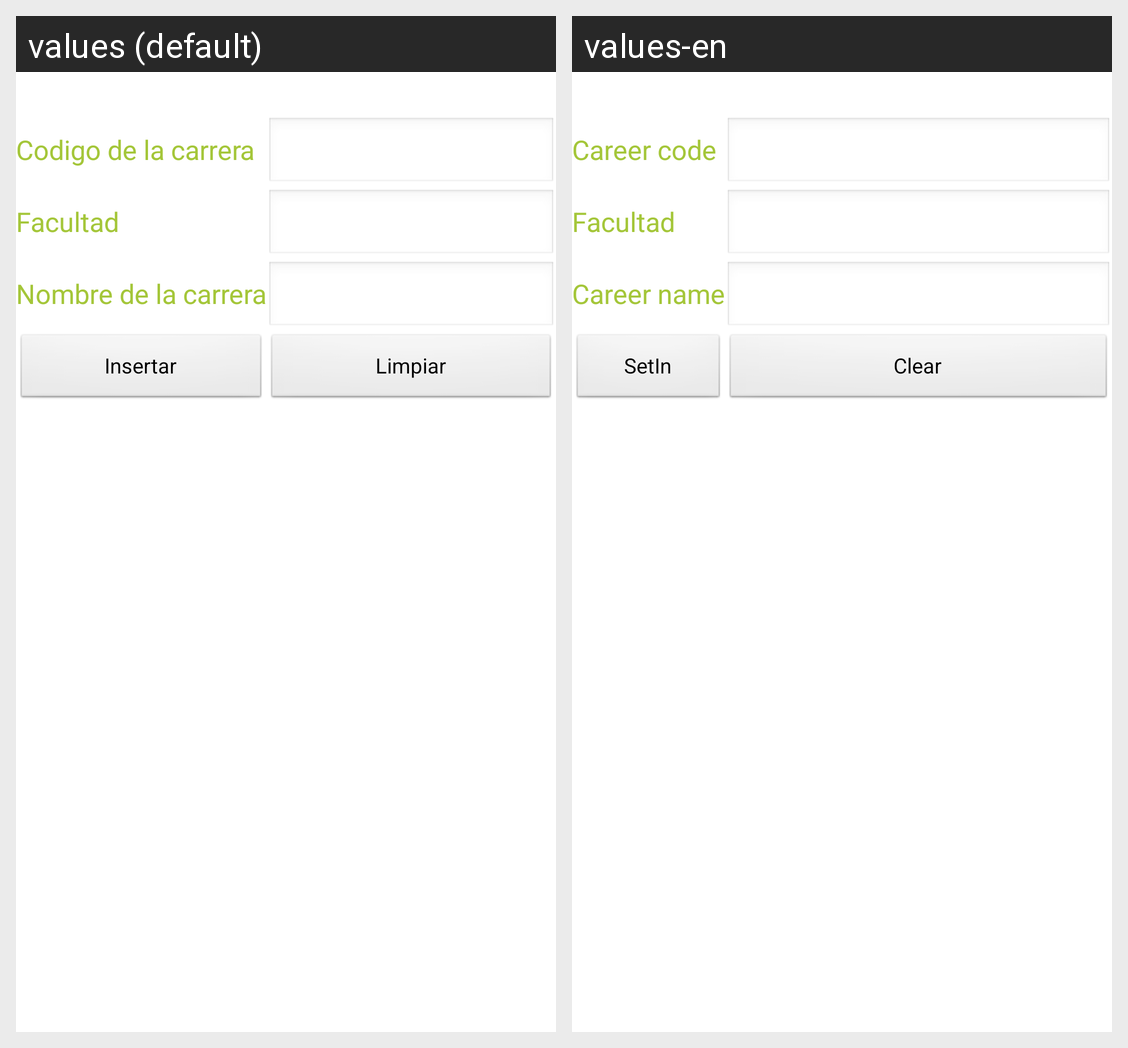

This grid shows one Android layout under two languages. Give, for every string resource on the screen, its name, the default text and each shown locale's text.
Android screen res/layout/activity_carrera_insertar.xml rendered under 2 locales, left to right: values (default), values-en. Device: Nexus 5 (rendered at 1080×1920; each locale shown at half size, 540×960, under a caption strip naming it); theme AppTheme.
Strings drawn on this screen, with the default value and each locale's value (text and hints the layout hard-codes, and strings that could not be matched under every locale, appear in the picture but are not listed):

ccarrera
  values: Codigo de la carrera
  values-en: Career code

infofacu
  values: Facultad
  values-en: Facultad  [not translated; the default value is used]

Ncarr
  values: Nombre de la carrera
  values-en: Career name

insertar
  values: Insertar
  values-en: SetIn

limpiar
  values: Limpiar
  values-en: Clear
